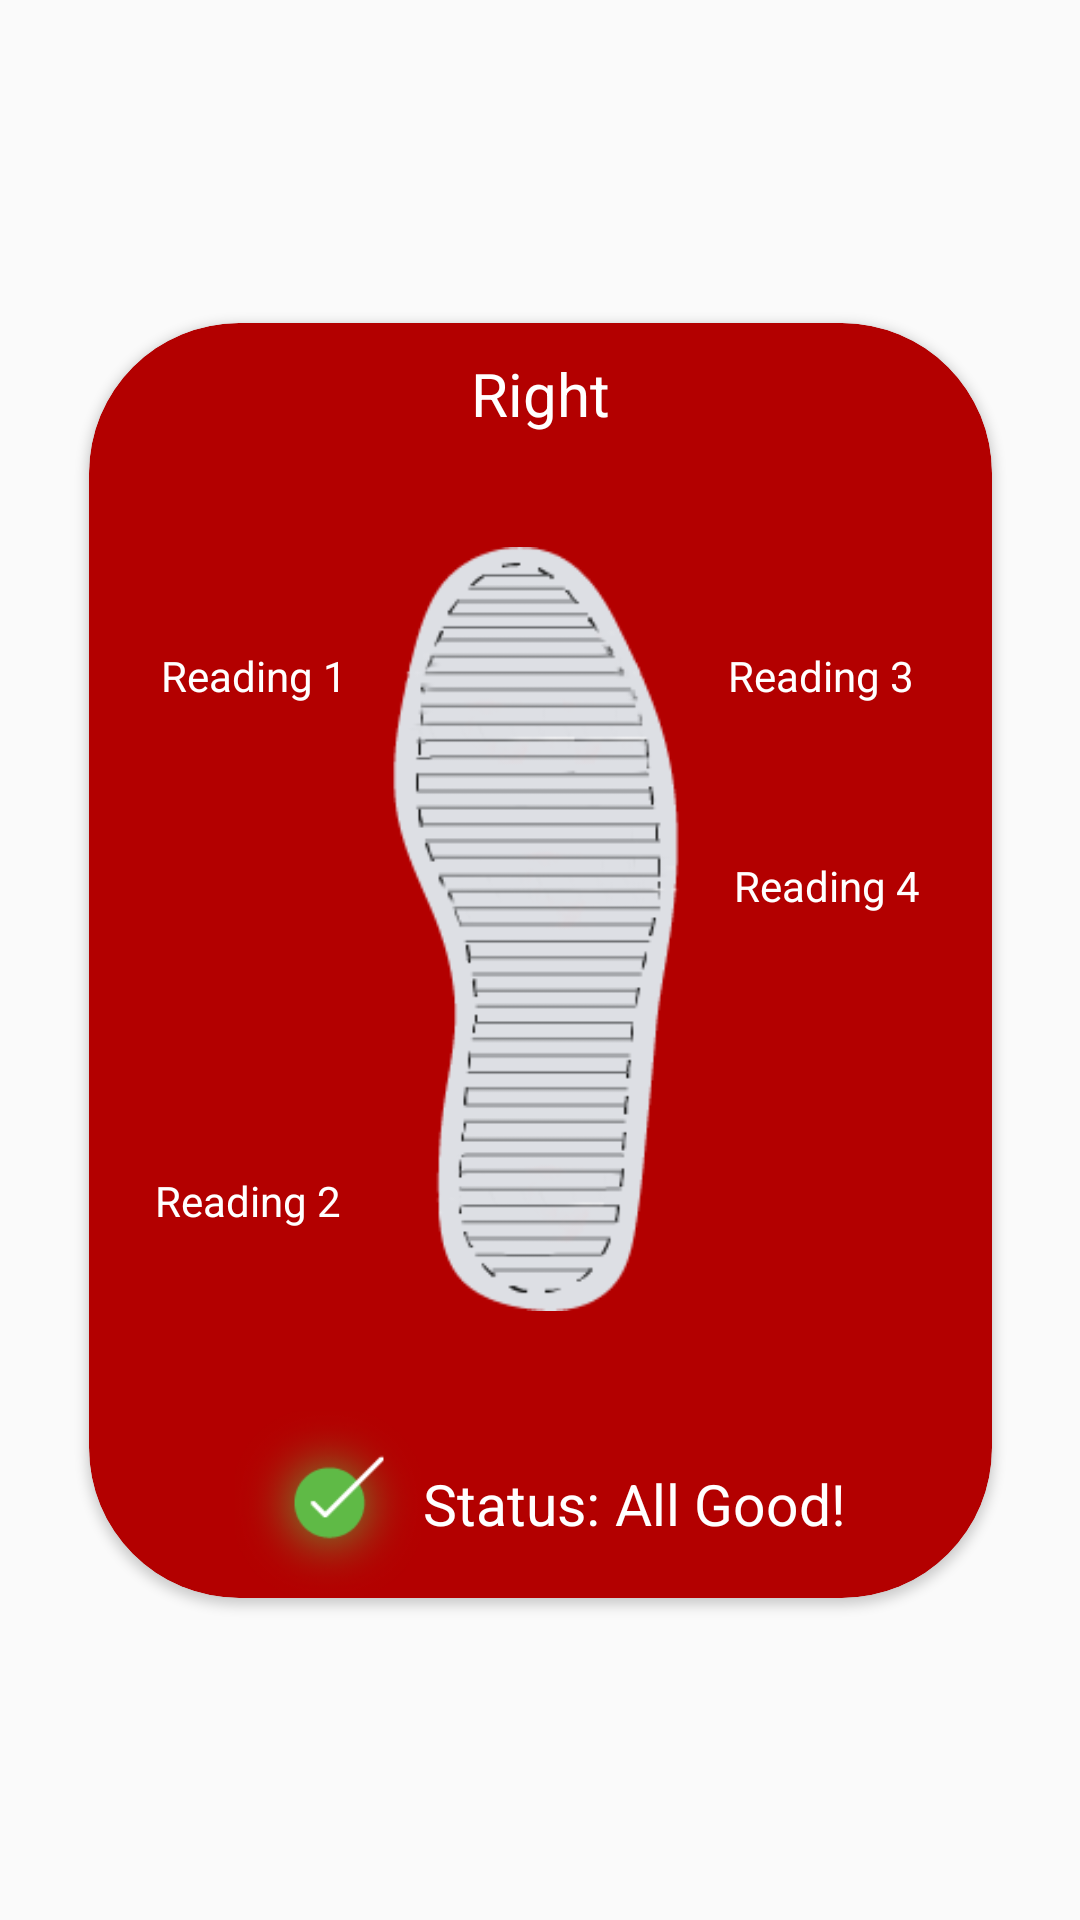

Android layout source for this screen:
<!-- AndroidManifest.xml: application theme AppTheme -->
<!-- res/layout/shoe_back_activity_right.xml -->
<?xml version="1.0" encoding="utf-8"?>

<androidx.constraintlayout.widget.ConstraintLayout xmlns:android="http://schemas.android.com/apk/res/android"
    xmlns:app="http://schemas.android.com/apk/res-auto"
    xmlns:tools="http://schemas.android.com/tools"
    android:layout_width="match_parent"
    android:layout_height="match_parent"
    tools:context=".ShoeBottomActivityLR">
    
    
    
    
    
    
    

    <androidx.cardview.widget.CardView
        android:id="@+id/cardView"
        android:layout_width="wrap_content"
        android:layout_height="wrap_content"
        android:clipToPadding="false"
        android:elevation="100dp"
        app:cardBackgroundColor="@color/themeRed"
        app:cardCornerRadius="50dp"
        app:layout_constraintBottom_toBottomOf="parent"
        app:layout_constraintEnd_toEndOf="parent"
        app:layout_constraintStart_toStartOf="parent"
        app:layout_constraintTop_toTopOf="parent">


        <RelativeLayout
            android:layout_width="match_parent"
            android:layout_height="match_parent"
            android:layout_marginStart="20dp"
            android:layout_marginEnd="20dp"
            android:gravity="center"
            android:orientation="vertical">

            <androidx.constraintlayout.widget.ConstraintLayout
                android:id="@+id/shoe_left_image"
                android:layout_width="wrap_content"
                android:layout_height="wrap_content"
                android:layout_centerHorizontal="true"
                android:paddingBottom="10dp">

                <TextView
                    android:id="@+id/titleView"
                    android:layout_width="wrap_content"
                    android:layout_height="wrap_content"
                    android:layout_gravity="center_horizontal"
                    android:layout_marginTop="10dp"
                    android:text="Right"
                    android:textColor="@color/white"
                    android:textSize="20sp"
                    app:layout_constraintEnd_toEndOf="parent"
                    app:layout_constraintStart_toStartOf="parent"
                    app:layout_constraintTop_toTopOf="parent" />

                <ImageView
                    android:id="@+id/imageView"
                    android:layout_width="125dp"
                    android:layout_height="300dp"
                    android:layout_centerHorizontal="true"
                    android:layout_marginTop="15dp"
                    android:scaleX="-1"
                    android:src="@drawable/shoe_back"
                    app:layout_constraintBottom_toBottomOf="parent"
                    app:layout_constraintEnd_toEndOf="parent"
                    app:layout_constraintStart_toStartOf="parent"
                    app:layout_constraintTop_toBottomOf="@+id/titleView" />

                <TextView
                    android:id="@+id/reading1_R"
                    android:layout_width="wrap_content"
                    android:layout_height="wrap_content"
                    android:layout_centerHorizontal="true"
                    android:layout_centerVertical="true"
                    android:layout_marginTop="56dp"
                    android:layout_marginEnd="2dp"
                    android:text="Reading 1"
                    android:textColor="@color/white"
                    android:textSize="14sp"
                    app:layout_constraintEnd_toStartOf="@+id/imageView"
                    app:layout_constraintTop_toTopOf="@+id/imageView" />

                <TextView
                    android:id="@+id/reading2_R"
                    android:layout_width="wrap_content"
                    android:layout_height="wrap_content"
                    android:layout_centerHorizontal="true"
                    android:layout_centerVertical="true"
                    android:layout_marginEnd="4dp"
                    android:layout_marginBottom="50dp"
                    android:baselineAlignBottom="true"
                    android:text="Reading 2"
                    android:textColor="@color/white"
                    android:textSize="14sp"
                    app:layout_constraintBottom_toBottomOf="@+id/imageView"
                    app:layout_constraintEnd_toStartOf="@+id/imageView" />

                <TextView
                    android:id="@+id/reading3_R"
                    android:layout_width="wrap_content"
                    android:layout_height="wrap_content"
                    android:layout_centerHorizontal="true"
                    android:layout_centerVertical="true"
                    android:layout_marginTop="56dp"
                    android:baselineAlignBottom="true"
                    android:text="Reading 3"
                    android:textColor="@color/white"
                    android:textSize="14sp"
                    app:layout_constraintStart_toEndOf="@+id/imageView"
                    app:layout_constraintTop_toTopOf="@+id/imageView" />

                <TextView
                    android:id="@+id/reading4_R"
                    android:layout_width="66dp"
                    android:layout_height="wrap_content"
                    android:layout_centerHorizontal="true"
                    android:layout_centerVertical="true"
                    android:layout_marginStart="2dp"
                    android:layout_marginBottom="155dp"
                    android:text="Reading 4"
                    android:textColor="@color/white"
                    android:textSize="14sp"
                    app:layout_constraintBottom_toBottomOf="@+id/imageView"
                    app:layout_constraintStart_toEndOf="@+id/imageView" />

            </androidx.constraintlayout.widget.ConstraintLayout>

            <LinearLayout
                android:id="@+id/status_layout"
                android:layout_width="wrap_content"
                android:layout_height="wrap_content"
                android:layout_below="@+id/shoe_left_image"
                android:layout_centerHorizontal="true"
                android:layout_gravity="center"
                android:orientation="horizontal">

                <ImageView
                    android:layout_width="63dp"
                    android:layout_height="63dp"
                    android:src="@drawable/green_status" />

                <LinearLayout
                    android:layout_width="wrap_content"
                    android:layout_height="wrap_content"
                    android:layout_gravity="center">

                    <TextView
                        android:layout_width="wrap_content"
                        android:layout_height="wrap_content"
                        android:text="@string/status"
                        android:textColor="@color/white"
                        android:textSize="19sp" />

                    <TextView
                        android:layout_width="wrap_content"
                        android:layout_height="wrap_content"
                        android:layout_gravity="center"
                        android:layout_marginStart="5dp"
                        android:text="@string/all_good_status"
                        android:textColor="@color/white"
                        android:textSize="19sp" />
                </LinearLayout>


            </LinearLayout>

        </RelativeLayout>


    </androidx.cardview.widget.CardView>


</androidx.constraintlayout.widget.ConstraintLayout>
<!-- resources referenced by this layout -->
<resources>
  <color name="themeRed">#B30000</color>
  <color name="white">#ffffff</color>
  <!-- drawable green_status: png bitmap (drawable, 20038 bytes) -->
  <!-- drawable shoe_back: png bitmap (drawable, 11013 bytes) -->
  <string name="all_good_status">All Good!</string>
  <string name="status">Status:</string>
  <style name="AppTheme" parent="Theme.AppCompat.Light.DarkActionBar">
          
          <item name="colorPrimary">@color/themeRed</item>
          <item name="colorPrimaryDark">@color/colorPrimaryDark</item>
          <item name="colorAccent">@color/colorAccent</item>
      </style>
  <color name="colorPrimaryDark">#3700B3</color>
  <color name="colorAccent">#03DAC5</color>
</resources>
